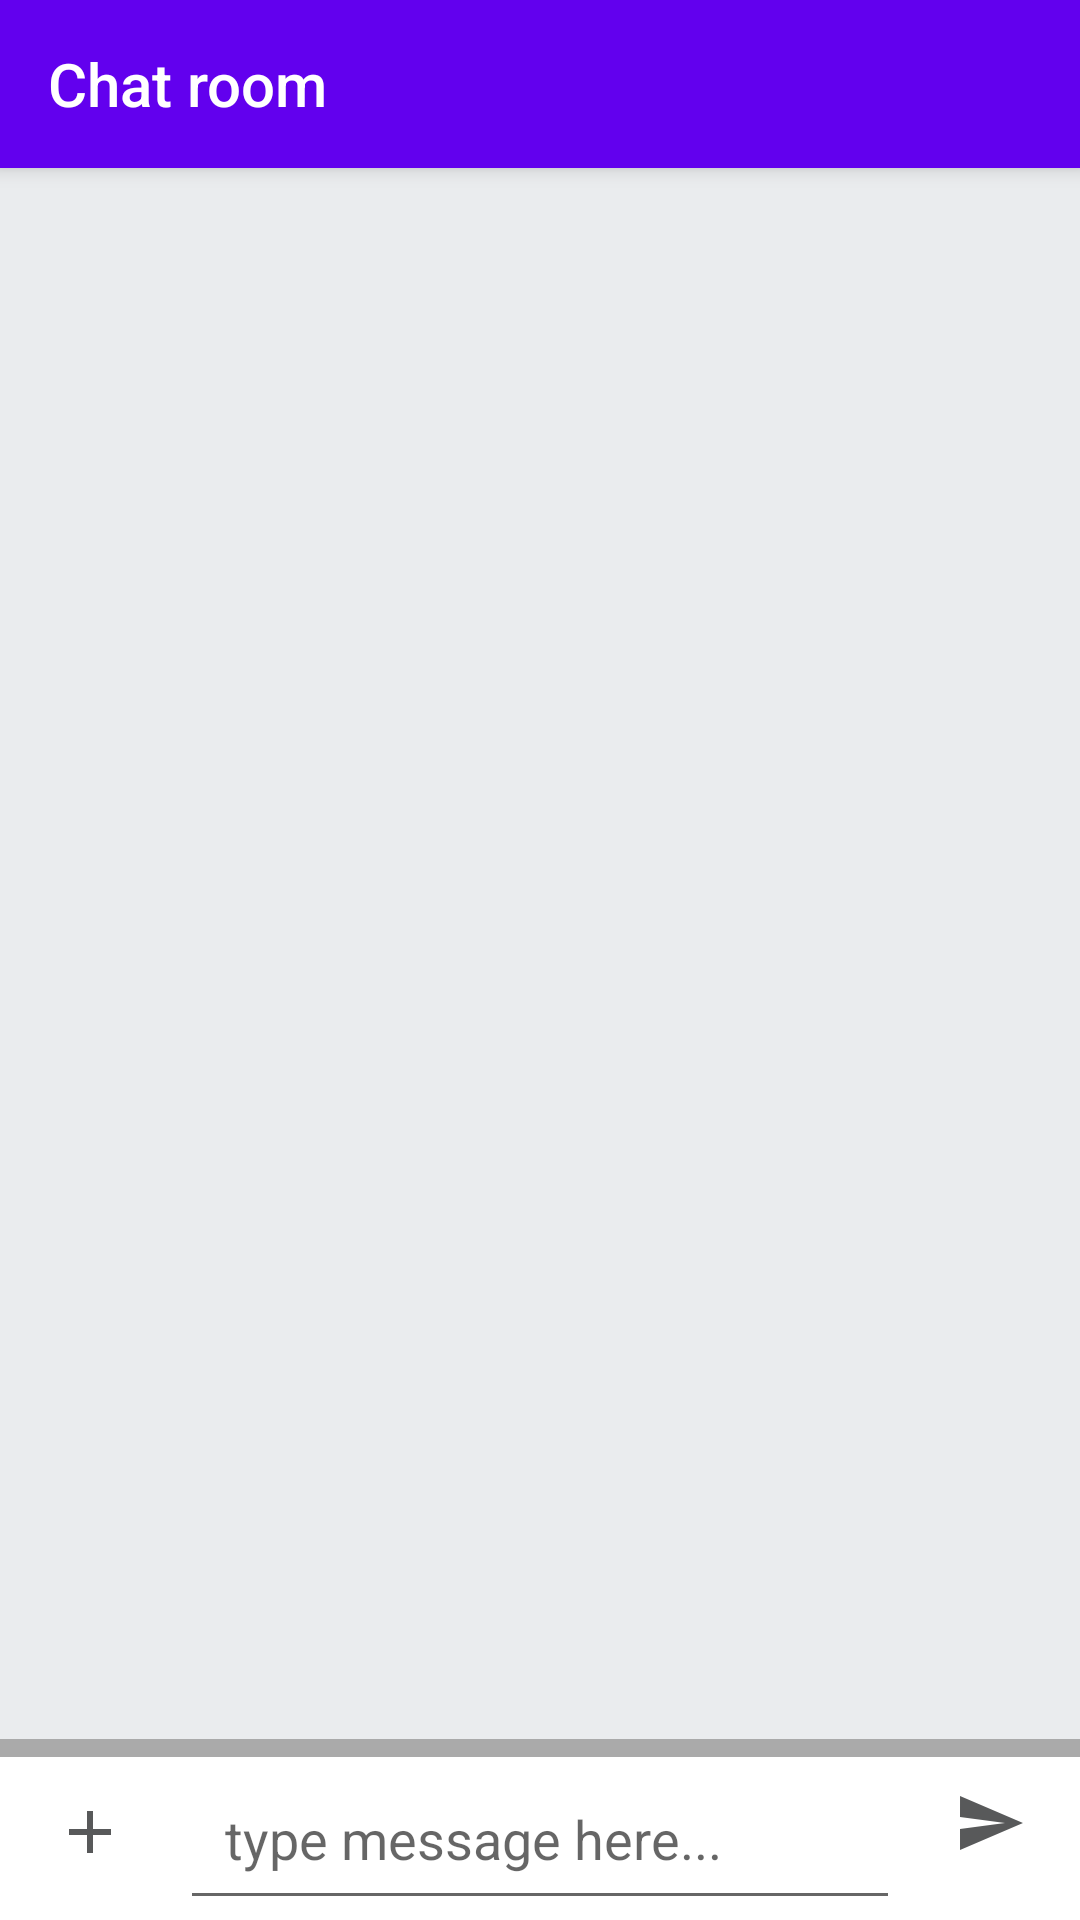

Write the Android layout XML for this screen, with the resource values it uses.
<!-- AndroidManifest.xml: application theme AppTheme -->
<!-- res/layout/activity_chat.xml -->
<?xml version="1.0" encoding="utf-8"?>
<RelativeLayout
    xmlns:android="http://schemas.android.com/apk/res/android"
    xmlns:app="http://schemas.android.com/apk/res-auto"
    xmlns:tools="http://schemas.android.com/tools"
    android:layout_width="match_parent"
    android:layout_height="match_parent"
    android:background="@android:color/darker_gray"
    tools:context=".ActivityChat">

    <include
        android:id="@+id/chat_toolbar"
        layout="@layout/chat_toolbar">
    </include>


    <androidx.recyclerview.widget.RecyclerView
        android:id="@+id/private_messages_list_of_users"
        android:layout_width="match_parent"
        android:layout_height="match_parent"
        android:layout_below="@+id/chat_toolbar"
        android:layout_above="@+id/chat_linear_layout"
        android:layout_marginBottom="6dp"
        tools:listitem="@layout/messages_layout"
        android:background="#EAECEE"
        >
    </androidx.recyclerview.widget.RecyclerView>


    <RelativeLayout
        android:id="@+id/chat_linear_layout"
        android:layout_width="match_parent"
        android:layout_height="wrap_content"
        android:layout_alignParentStart="true"
        android:layout_alignParentBottom="true"
        android:background="@android:color/background_light"
        android:orientation="horizontal"
        android:layout_alignParentLeft="true">


        <ImageButton
            android:id="@+id/send_files_btn"
            android:layout_width="60dp"
            android:layout_height="50dp"
            android:src="@drawable/ic_add_black_24dp"
            android:layout_alignParentStart="true"
            android:backgroundTint="@android:color/white"
            android:layout_alignParentLeft="true" />


        <EditText
            android:id="@+id/input_message"
            android:layout_width="match_parent"
            android:layout_height="wrap_content"
            android:hint="type message here..."
            android:padding="15dp"
            android:maxLines="5"
            android:layout_toEndOf="@+id/send_files_btn"
            android:layout_toStartOf="@+id/send_message_btn"
            android:layout_toRightOf="@+id/send_files_btn"
            android:layout_toLeftOf="@+id/send_message_btn" />


        <ImageButton
            android:id="@+id/send_message_btn"
            android:layout_width="60dp"
            android:layout_height="wrap_content"
            android:src="@drawable/ic_send_black_24dp"
            android:layout_alignParentEnd="true"
            android:backgroundTint="@android:color/white"
            android:layout_alignParentRight="true" />

    </RelativeLayout>

</RelativeLayout>
<!-- res/layout/chat_toolbar.xml (included above) -->
<?xml version="1.0" encoding="utf-8"?>
<androidx.appcompat.widget.Toolbar
    xmlns:android="http://schemas.android.com/apk/res/android"
    android:layout_width="match_parent"
    android:layout_height="wrap_content"
    xmlns:app="http://schemas.android.com/apk/res-auto"
    android:background="@color/colorPrimary"
    android:elevation="4dp"
    app:title="Chat room"
    android:theme="@style/ThemeOverlay.AppCompat.Dark.ActionBar"
    >

</androidx.appcompat.widget.Toolbar>
<!-- res/layout/messages_layout.xml (included above) -->
<?xml version="1.0" encoding="utf-8"?>
<RelativeLayout
    xmlns:android="http://schemas.android.com/apk/res/android"
    android:layout_width="match_parent"
    android:layout_height="wrap_content">

    <ImageView
        android:id="@+id/message_profile_image"
        android:layout_width="40dp"
        android:layout_height="40dp"
        android:layout_marginTop="10dp"
        android:src="@drawable/ic_profile_black_24dp"
        />


    <TextView
        android:id="@+id/receiver_message_text"
        android:layout_width="wrap_content"
        android:layout_height="wrap_content"
        android:layout_alignParentTop="true"
        android:layout_marginTop="10dp"
        android:layout_marginLeft="3dp"
        android:layout_toEndOf="@+id/message_profile_image"
        android:background="@drawable/receiver_messages_layout"
        android:text="receiver messages here"
        android:padding="10dp"
        android:textSize="14sp"
        android:textStyle="bold"
        android:textColor="@android:color/black"
        android:layout_toRightOf="@+id/message_profile_image" />


    <TextView
        android:id="@+id/sender_messsage_text"
        android:layout_width="wrap_content"
        android:layout_height="wrap_content"
        android:layout_alignParentTop="true"
        android:layout_alignParentEnd="true"
        android:layout_alignParentRight="true"
        android:layout_marginStart="@dimen/activity_vertical_margin"
        android:layout_marginLeft="@dimen/activity_vertical_margin"
        android:layout_marginTop="32dp"
        android:layout_marginEnd="15dp"
        android:layout_marginRight="15dp"
        android:layout_marginBottom="@dimen/activity_vertical_margin"
        android:background="@drawable/sender_messages_layout"
        android:padding="10dp"
        android:text="sender messages"
        android:textColor="@android:color/black"
        android:textSize="14sp"
        android:textStyle="bold" />

</RelativeLayout>
<!-- resources referenced by this layout -->
<resources>
  <!-- drawable ic_add_black_24dp (drawable) -->
  <vector android:height="24dp" android:tint="#58595A"
      android:viewportHeight="24.0" android:viewportWidth="24.0"
      android:width="24dp" xmlns:android="http://schemas.android.com/apk/res/android">
      <path android:fillColor="#FF000000" android:pathData="M19,13h-6v6h-2v-6H5v-2h6V5h2v6h6v2z"/>
  </vector>
  <!-- drawable ic_profile_black_24dp (drawable) -->
  <vector xmlns:android="http://schemas.android.com/apk/res/android"
      android:width="24dp"
      android:height="24dp"
      android:viewportWidth="24.0"
      android:viewportHeight="24.0">
      <path
          android:fillColor="#FF000000"
          android:pathData="M12 2C6.48 2 2 6.48 2 12s4.48 10 10 10 10-4.48 10-10S17.52 2 12 2zM7.07 18.28c.43-.9 3.05-1.78 4.93-1.78s4.51.88 4.93 1.78C15.57 19.36 13.86 20 12 20s-3.57-.64-4.93-1.72zm11.29-1.45c-1.43-1.74-4.9-2.33-6.36-2.33s-4.93.59-6.36 2.33C4.62 15.49 4 13.82 4 12c0-4.41 3.59-8 8-8s8 3.59 8 8c0 1.82-.62 3.49-1.64 4.83zM12 6c-1.94 0-3.5 1.56-3.5 3.5S10.06 13 12 13s3.5-1.56 3.5-3.5S13.94 6 12 6zm0 5c-.83 0-1.5-.67-1.5-1.5S11.17 8 12 8s1.5.67 1.5 1.5S12.83 11 12 11z" />
  </vector>
  <!-- drawable ic_send_black_24dp (drawable) -->
  <vector android:height="24dp" android:tint="#58595A"
      android:viewportHeight="24.0" android:viewportWidth="24.0"
      android:width="24dp" xmlns:android="http://schemas.android.com/apk/res/android">
      <path android:fillColor="#FF000000" android:pathData="M2.01,21L23,12 2.01,3 2,10l15,2 -15,2z"/>
  </vector>
  <style name="AppTheme" parent="Theme.AppCompat.Light.NoActionBar"> //Theme.AppCompat.Light.DarkActionBar wiil show the name of the application in the top.
          
          <item name="colorPrimary">@color/colorPrimary</item>
          <item name="colorPrimaryDark">@color/colorPrimaryDark</item>
          <item name="colorAccent">@color/colorPrimary</item>
      </style>
  <!-- not gathered from this repository: default colours our renderer supplied (Android Studio template values) -->
  <color name="colorPrimary">#FF6200EE</color>
  <color name="colorPrimaryDark">#FF3700B3</color>
</resources>
